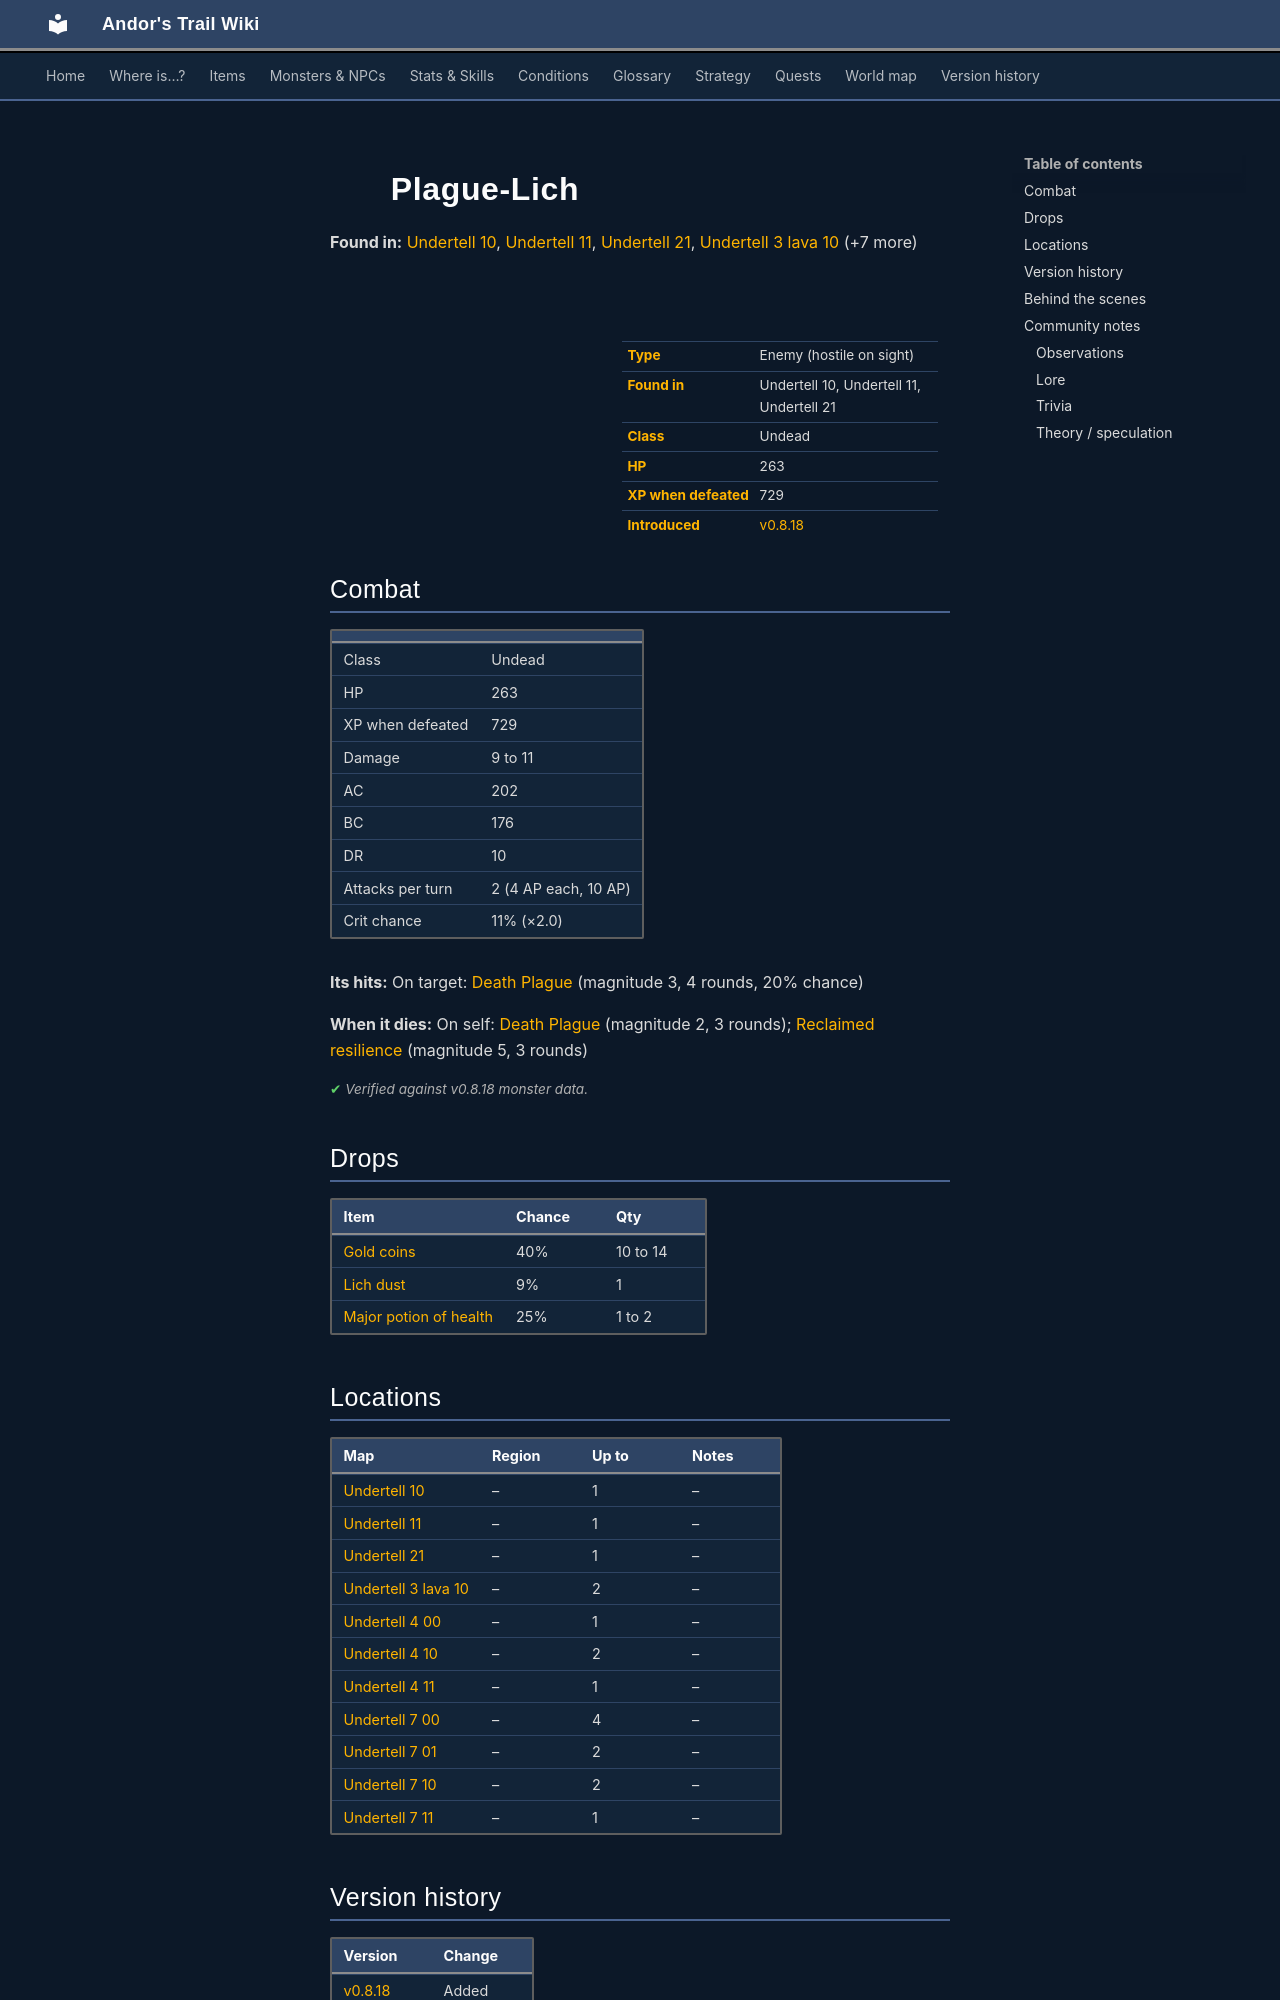

repository: asdfghjkl628/Andor-s-Trail-Wikiiii · page: monsters/plague_lich/index.html · generator: mkdocs

---
description: "Plague-Lich is an enemy in Andor's Trail (undead) with 263 HP, worth 729 XP, found in Undertell 10, Undertell 11, Undertell 21. Drops: Gold coins, Lich dust, Major potion of health."
---

# ![](../assets/icons/monsters/monsters_tometik8_58.png){ .sprite } Plague-Lich

**Found in:** [Undertell 10](../maps/undertell_10.md), [Undertell 11](../maps/undertell_11.md), [Undertell 21](../maps/undertell_21.md), [Undertell 3 lava 10](../maps/undertell_3_lava_10.md) (+7 more)

<div class="infobox" markdown>

<p class="ib-img"><img class="sprite" src="../../assets/icons/monsters/monsters_tometik8_58.png" alt=""></p>

| | |
|---|---|
| **Type** | Enemy (hostile on sight) |
| **Found in** | Undertell 10, Undertell 11, Undertell 21 |
| **Class** | Undead |
| **HP** | 263 |
| **XP when defeated** | 729 |
| **Introduced** | [v0.8.18](../versions/0.8.18.md) |

</div>

## Combat

| | |
|---|---|
| Class | Undead |
| HP | 263 |
| XP when defeated | 729 |
| Damage | 9 to 11 |
| AC | 202 |
| BC | 176 |
| DR | 10 |
| Attacks per turn | 2 (4 AP each, 10 AP) |
| Crit chance | 11% (×2.0) |

**Its hits:** On target: [Death Plague](../conditions/death_plague.md) (magnitude 3, 4 rounds, 20% chance)

**When it dies:** On self: [Death Plague](../conditions/death_plague.md) (magnitude 2, 3 rounds); [Reclaimed resilience](../conditions/reclaimed_resilience.md) (magnitude 5, 3 rounds)


<p class="verified">Verified against v0.8.18 monster data.</p>

## Drops

| Item | Chance | Qty |
|---|---|---|
| [Gold coins](../items/gold.md) | 40% | 10 to 14 |
| [Lich dust](../items/lich_dust.md) | 9% | 1 |
| [Major potion of health](../items/health_major2.md) | 25% | 1 to 2 |

## Locations

| Map | Region | Up to | Notes |
|---|---|---|---|
| [Undertell 10](../maps/undertell_10.md) | – | 1 | – |
| [Undertell 11](../maps/undertell_11.md) | – | 1 | – |
| [Undertell 21](../maps/undertell_21.md) | – | 1 | – |
| [Undertell 3 lava 10](../maps/undertell_3_lava_10.md) | – | 2 | – |
| [Undertell 4 00](../maps/undertell_4_00.md) | – | 1 | – |
| [Undertell 4 10](../maps/undertell_4_10.md) | – | 2 | – |
| [Undertell 4 11](../maps/undertell_4_11.md) | – | 1 | – |
| [Undertell 7 00](../maps/undertell_7_00.md) | – | 4 | – |
| [Undertell 7 01](../maps/undertell_7_01.md) | – | 2 | – |
| [Undertell 7 10](../maps/undertell_7_10.md) | – | 2 | – |
| [Undertell 7 11](../maps/undertell_7_11.md) | – | 1 | – |


## Version history

| Version | Change |
|---|---|
| [v0.8.18](../versions/0.8.18.md) | Added |

<p class="verified">Verified against v0.8.18 and every earlier release back to v0.7.0 (game data compared release by release).</p>


## Behind the scenes

*How the game data handles this character. Not needed for playing.*

??? info "How the XP value is calculated"

    The game computes each enemy's experience value when it loads the data (`MonsterTypeParser.java`):

    XP = ⌈(attacks per turn × attack chance × average damage × (1 + critical skill × critical multiplier) × 3 + HP × (1 + block chance) + 9 × damage resistance) × 0.7⌉

    Percentages are used as fractions (e.g. 60% = 0.6). Enemies whose attacks inflict a condition are worth 50 XP more. The More Exp skill adds a percentage on top.

??? info "Technical information"

    | | |
    |---|---|
    | Entry ID | `plague_lich` |
    | Type (wiki) | Enemy |
    | Spawn group | `helpPlagueLich` |
    | Loot table | `plague_lich_dl` |
    | Conversation | – |
    | Faction | – |
    | Movement | – |
    | Icon | `monsters_tometik8:58` |
    | Defined in | `res/raw/monsterlist_undertell.json` |

    Raw data:

    ```json
    {
     "id": "plague_lich",
     "name": "Plague-Lich",
     "iconID": "monsters_tometik8:58",
     "maxHP": 263,
     "monsterClass": "undead",
     "attackDamage": {
      "min": 9,
      "max": 11
     },
     "spawnGroup": "helpPlagueLich",
     "droplistID": "plague_lich_dl",
     "attackCost": 4,
     "attackChance": 202,
     "criticalSkill": 13,
     "criticalMultiplier": 2.0,
     "blockChance": 176,
     "damageResistance": 10,
     "hitEffect": {
      "conditionsTarget": [
       {
        "condition": "death_plague",
        "magnitude": 3,
        "duration": 4,
        "chance": "20"
       }
      ]
     },
     "deathEffect": {
      "conditionsSource": [
       {
        "condition": "death_plague",
        "magnitude": 2,
        "duration": 3,
        "chance": "100"
       },
       {
        "condition": "reclaimed_resilience",
        "magnitude": 5,
        "duration": 3,
        "chance": "100"
       }
      ]
     }
    }
    ```
